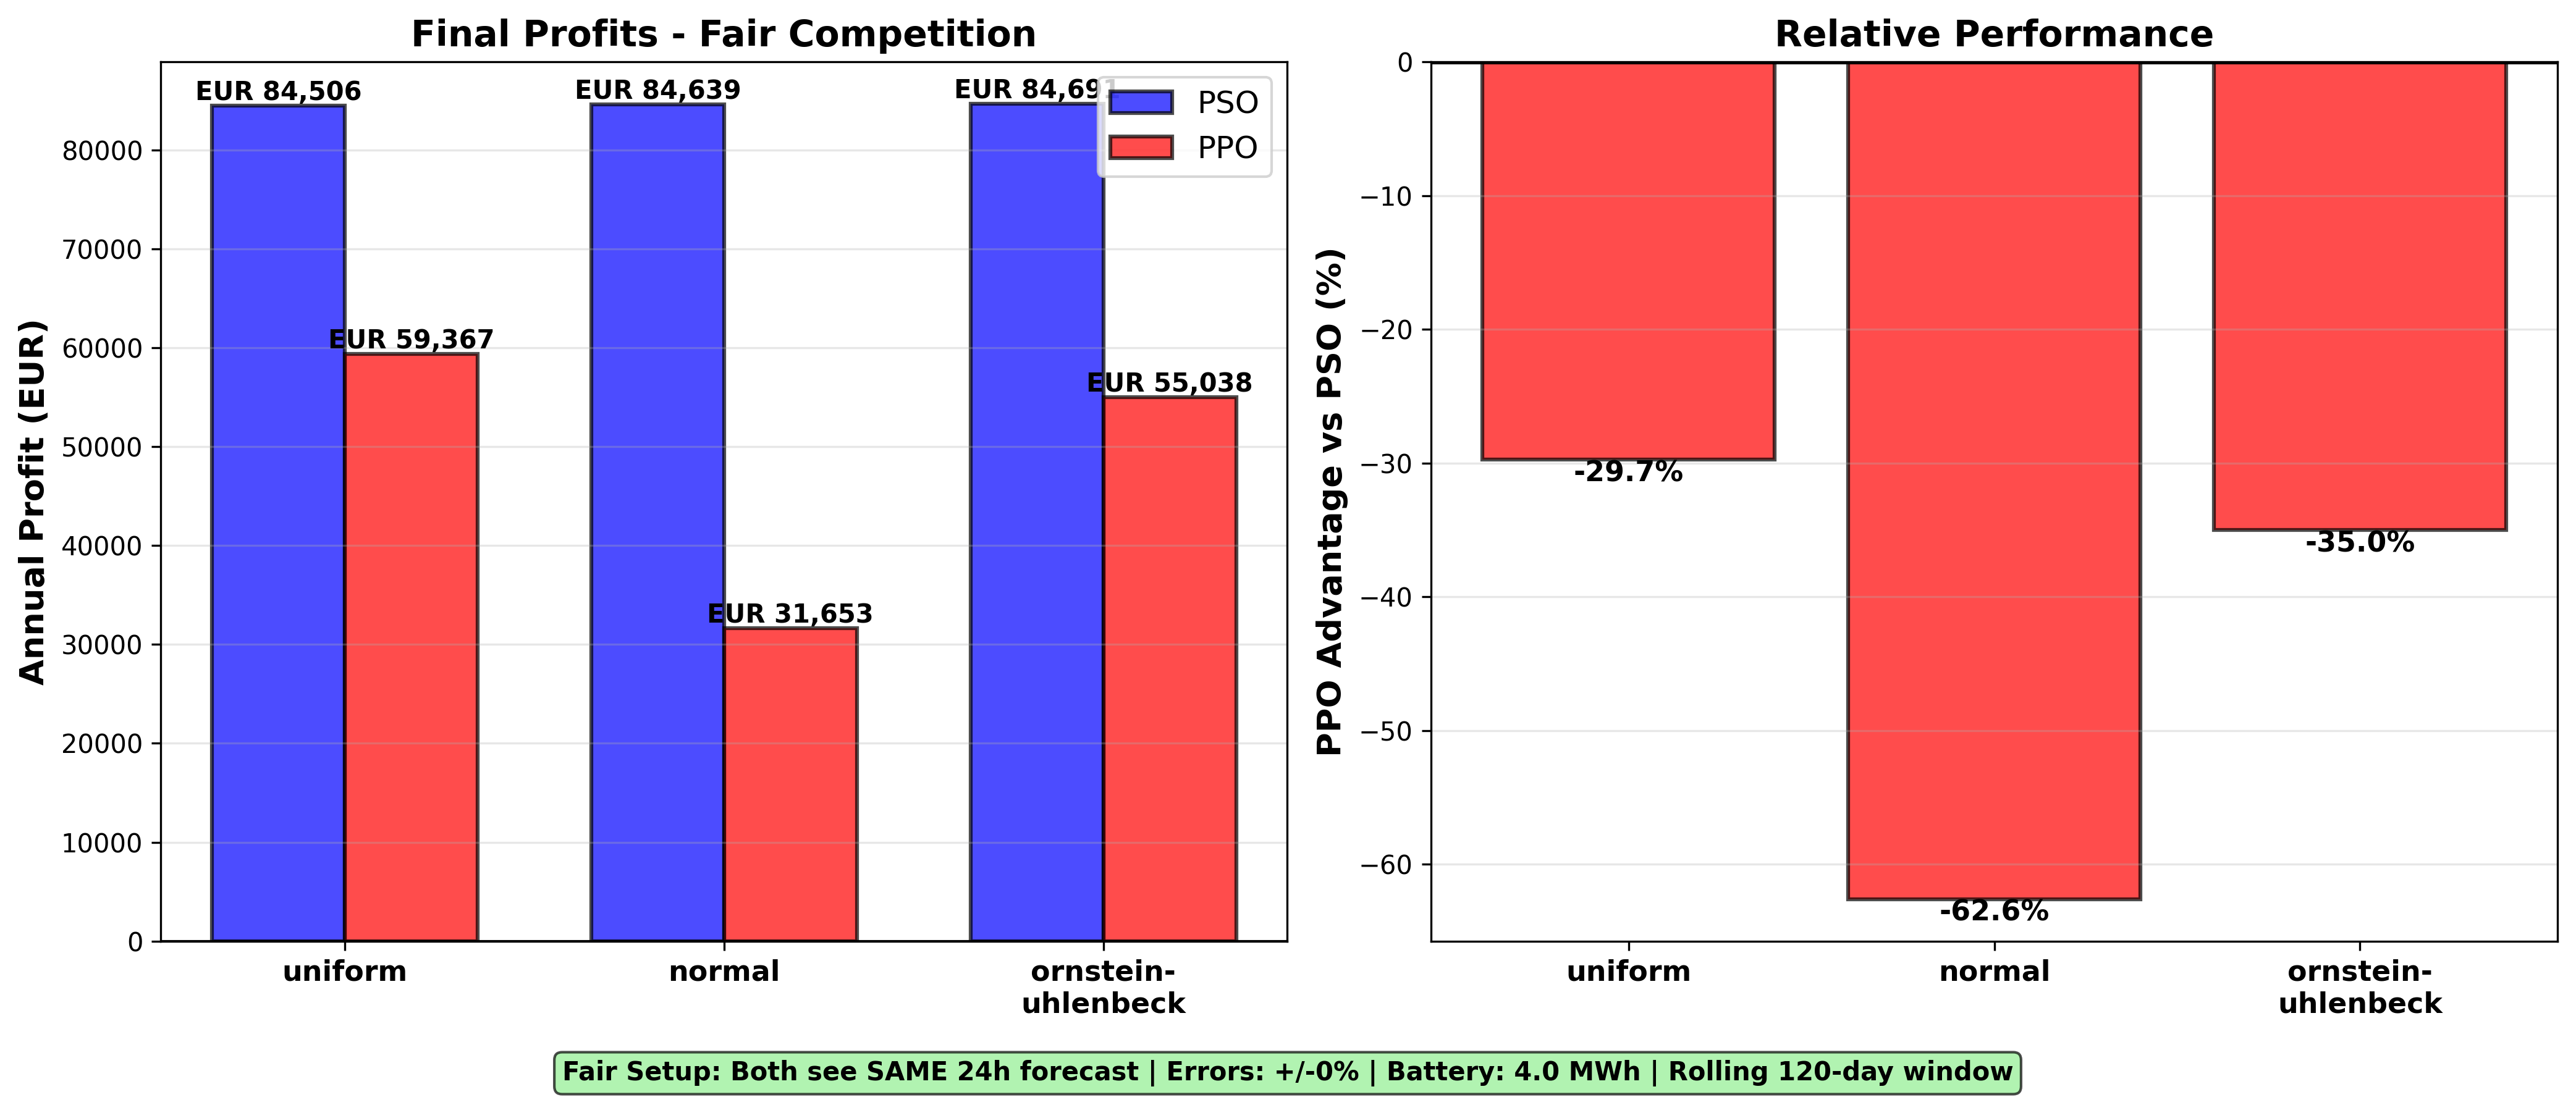

Values plotted in this chart, from the file beside it:
Noise_Type, PSO_Profit, PPO_Profit, Difference, Diff_Pct, Winner
uniform, 84506, 59367, -25139, -29.75, PSO
normal, 84639, 31653, -52986, -62.6, PSO
ornstein-uhlenbeck, 84691, 55038, -29654, -35.01, PSO
